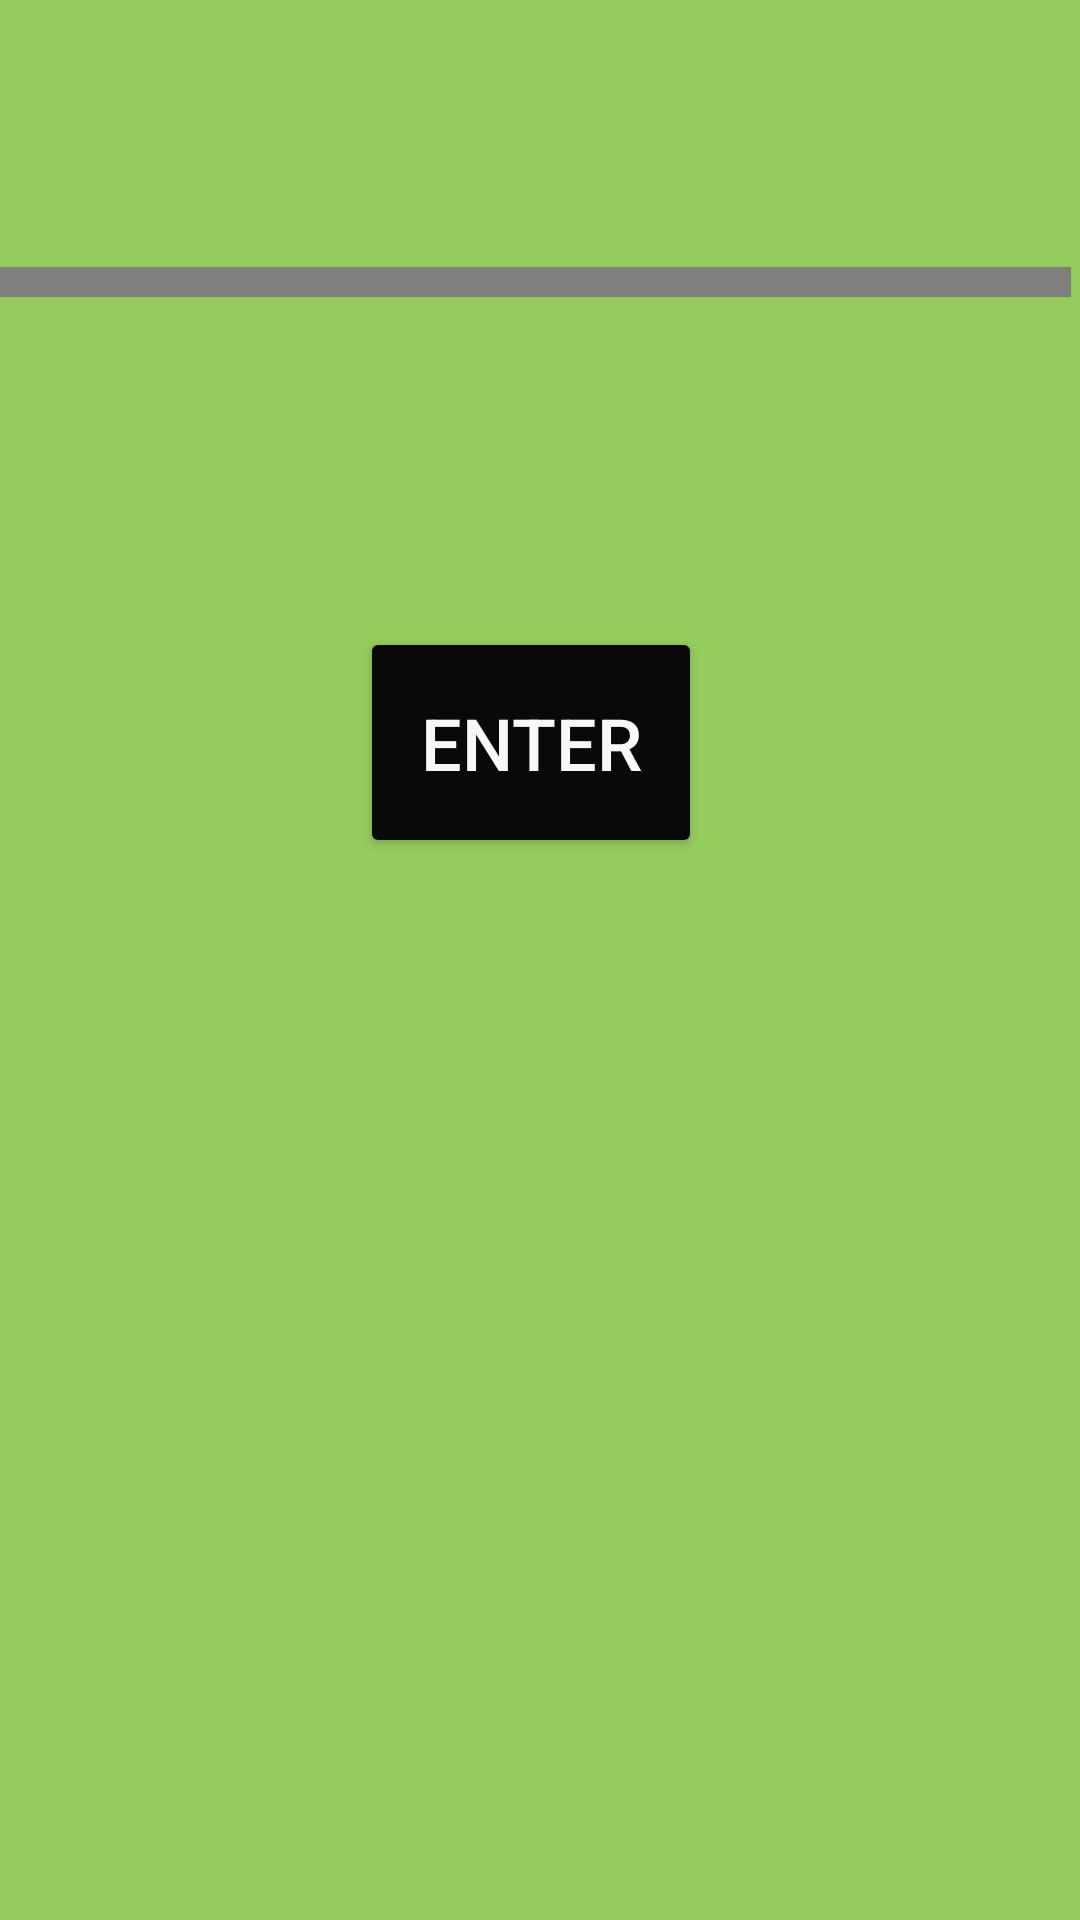

Reconstruct the res/layout file that produces this screen, plus the resources it refers to.
<!-- AndroidManifest.xml: application theme Theme.TaskCalculator -->
<!-- res/layout/activity_main.xml -->
<?xml version="1.0" encoding="utf-8"?>
<RelativeLayout xmlns:android="http://schemas.android.com/apk/res/android"
    xmlns:app="http://schemas.android.com/apk/res-auto"
    xmlns:tools="http://schemas.android.com/tools"
    android:id="@+id/main"
    android:layout_width="match_parent"
    android:layout_height="match_parent"
    android:background="#93CC5D"
    tools:context=".MainActivity">

    <ImageView
        android:id="@+id/imageView"
        android:layout_width="match_parent"
        android:layout_height="689dp"
        android:layout_alignParentBottom="true"
        android:layout_marginBottom="-66dp"
        app:srcCompat="@drawable/calc"
        tools:layout_editor_absoluteX="0dp"
        tools:layout_editor_absoluteY="25dp" />

    <TextView
        android:id="@+id/textView2"
        android:layout_width="match_parent"
        android:layout_height="81dp"
        android:layout_alignParentStart="true"
        android:layout_alignParentTop="true"
        android:layout_alignParentEnd="true"
        android:layout_alignParentBottom="true"
        android:layout_marginStart="-3dp"
        android:layout_marginTop="99dp"
        android:layout_marginEnd="3dp"
        android:layout_marginBottom="551dp"
        android:fontFamily="@font/calistoga"
        android:gravity="center"
        android:text="@string/calculator1"
        android:textColor="#000000"
        android:textSize="52sp"
        android:textStyle="bold"
        app:layout_constraintEnd_toEndOf="parent"
        tools:layout_editor_absoluteY="51dp" />

    <Button
        android:id="@+id/Move"
        android:layout_width="165dp"
        android:layout_height="77dp"
        android:layout_alignParentStart="true"
        android:layout_alignParentEnd="true"
        android:layout_alignParentBottom="true"
        android:layout_marginStart="120dp"
        android:layout_marginEnd="126dp"
        android:layout_marginBottom="354dp"
        android:backgroundTint="#090909"
        android:text="@string/enter1"
        android:textColor="#FAF7F7"
        android:textSize="24sp"
        app:strokeColor="#70AC2B"
        app:strokeWidth="5dp" />

</RelativeLayout>
<!-- resources referenced by this layout -->
<resources>
  <string name="calculator1">CALCULATOR</string>
  <string name="enter1">Enter</string>
  <style name="Theme.TaskCalculator" parent="Base.Theme.TaskCalculator" />
  <style name="Base.Theme.TaskCalculator" parent="Theme.Material3.DayNight.NoActionBar">
          
          <item name="android:navigationBarColor">@color/black</item>
          <item name="android:statusBarColor">@color/black</item>
      </style>
  <color name="black">#FF000000</color>
</resources>
